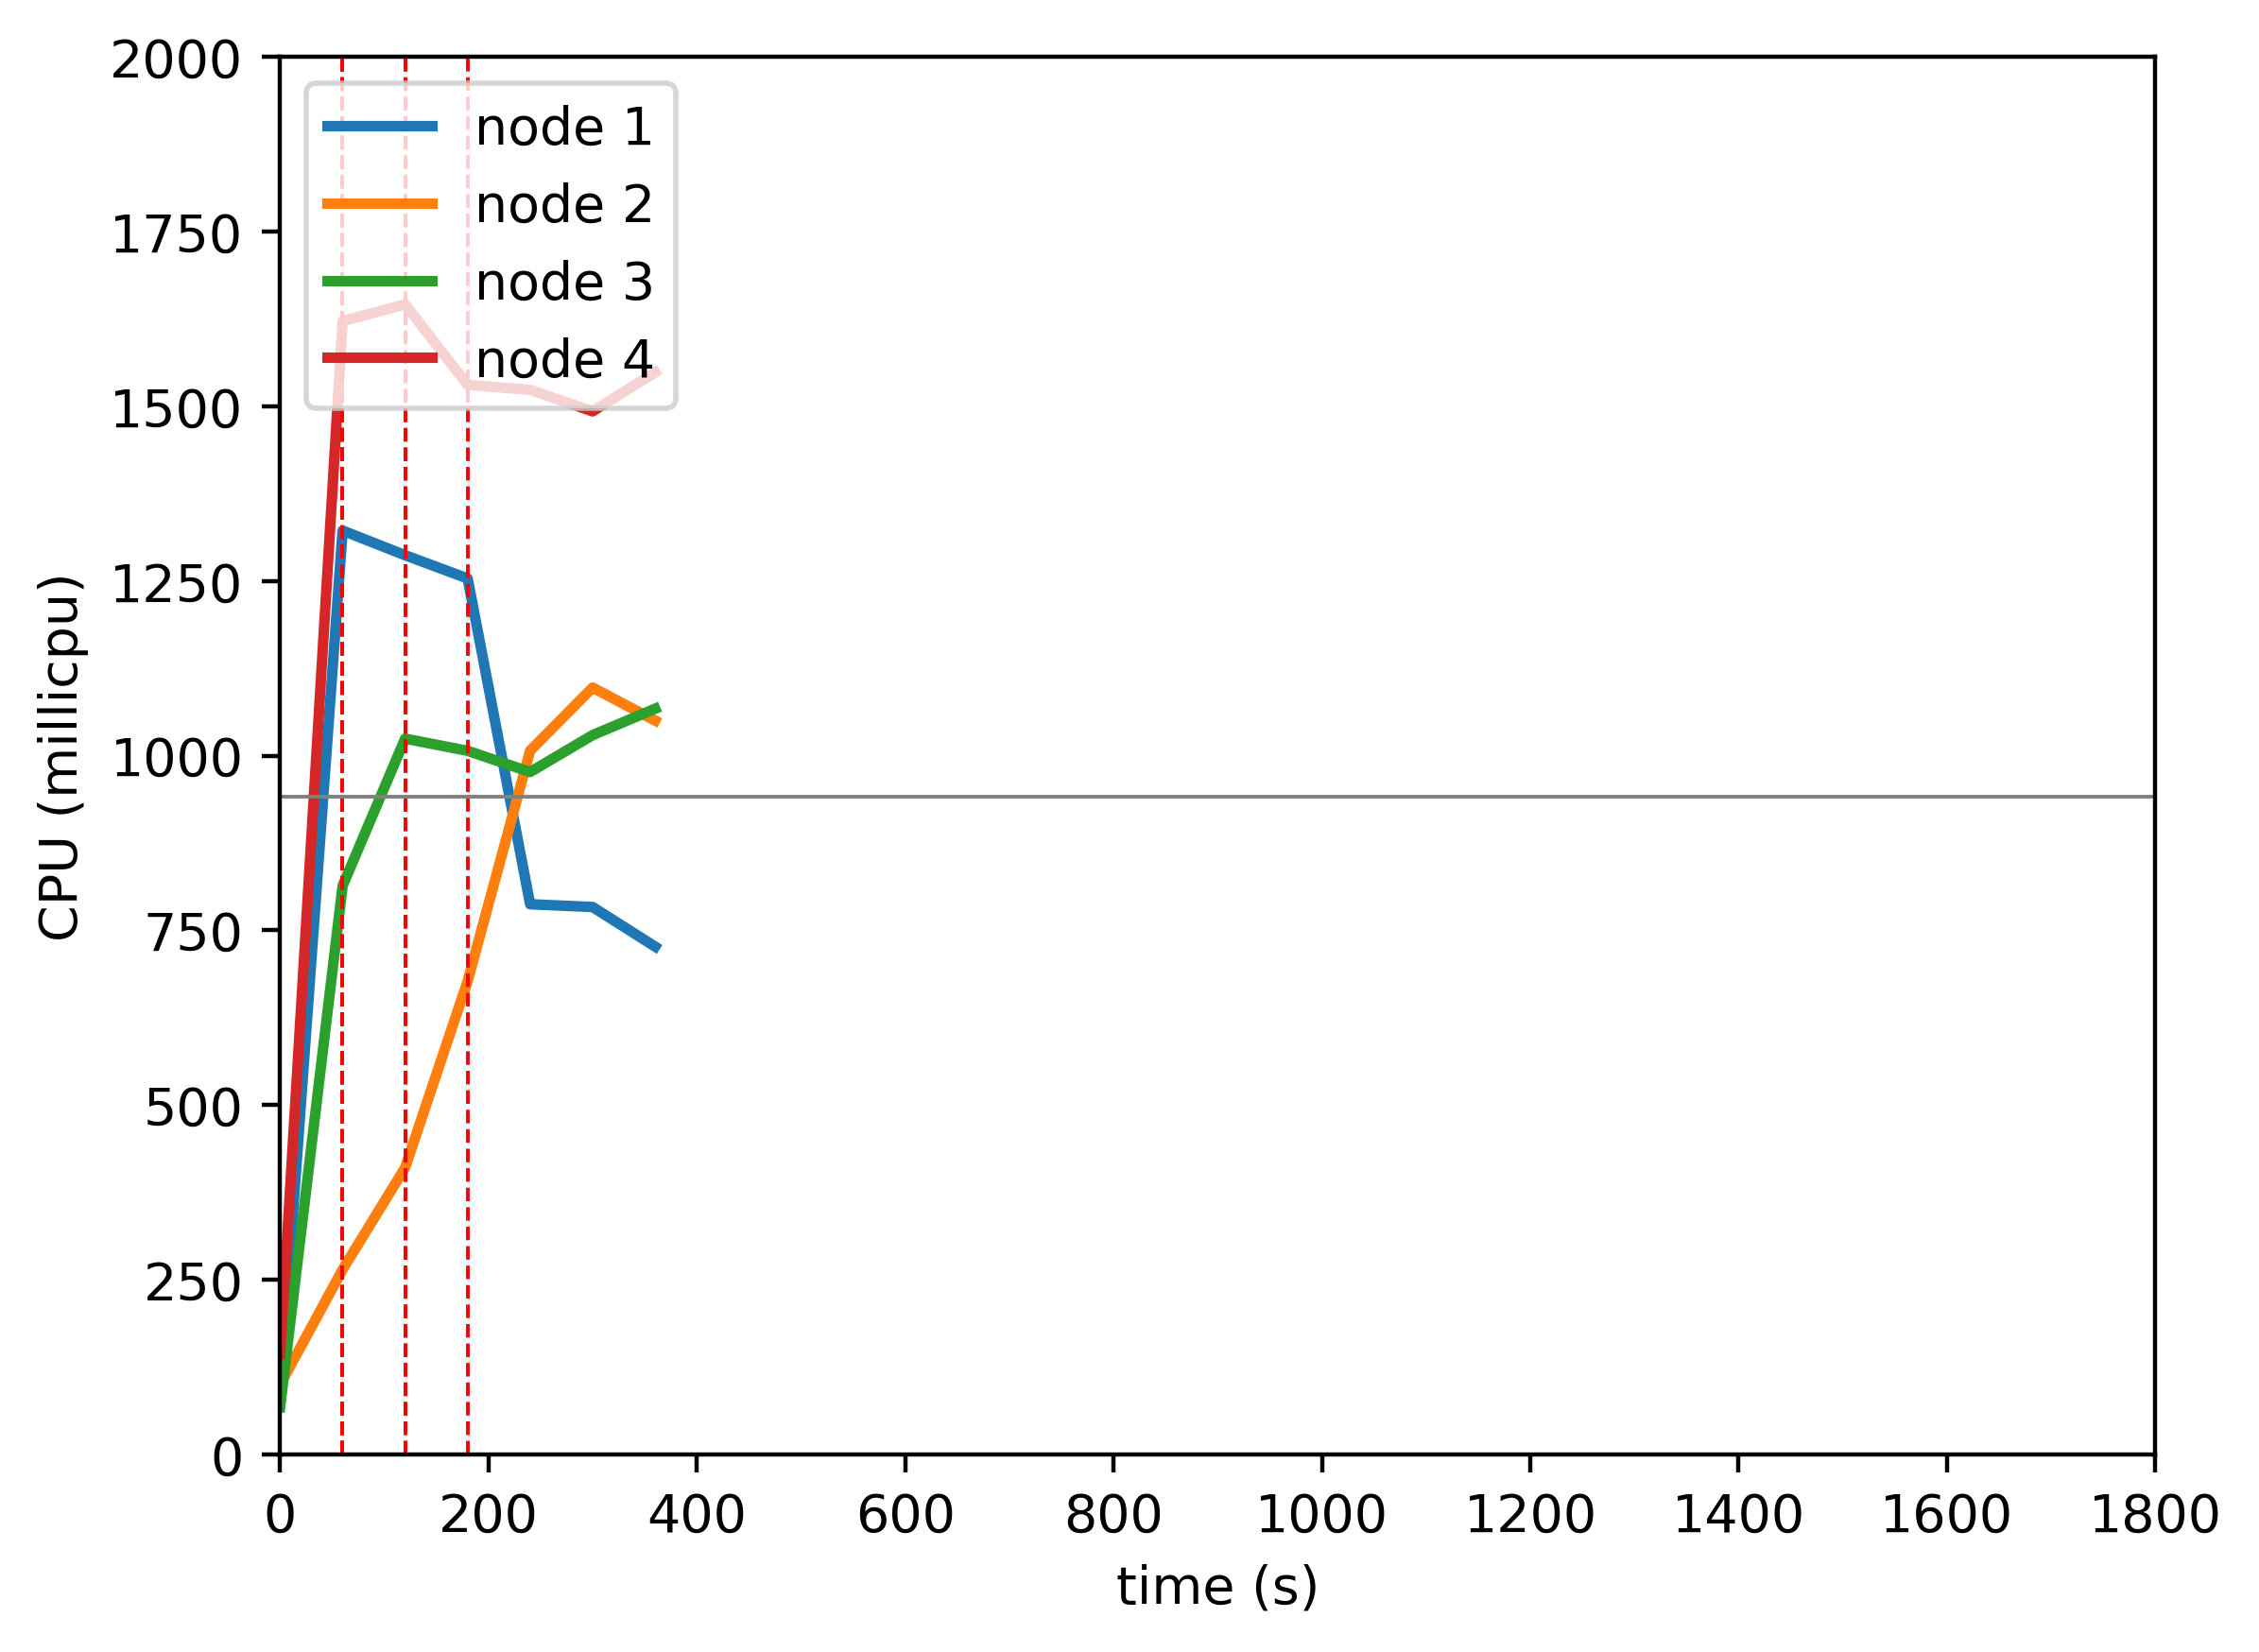

The table this chart was drawn from, first rows:
timestamp, ppgcc-m02_pod_amount, ppgcc-m02_memory, ppgcc-m02_cpu, ppgcc-m03_pod_amount, ppgcc-m03_memory, ppgcc-m03_cpu, ppgcc-m04_pod_amount, ppgcc-m04_memory, ppgcc-m04_cpu, ppgcc-m05_pod_amount, ppgcc-m05_memory, ppgcc-m05_cpu
0, 5, 969644, 93366436, 5, 926244, 99622120, 5, 928752, 67713884, 5, 992856, 143659365
60, 5, 1609844, 1322312274, 5, 1150908, 264677277, 5, 1342968, 813834698, 5, 1709584, 1622175978
120, 3, 1495136, 1287054009, 7, 1319604, 410438311, 7, 1551396, 1024534622, 3, 1622472, 1646113087
180, 2, 1374356, 1253761920, 9, 1568160, 677414778, 7, 1594692, 1007069493, 2, 1501560, 1530774235
240, 1, 1216616, 787461932, 10, 1791060, 1007329350, 7, 1627824, 976745736, 2, 1516080, 1523831633
300, 1, 1243808, 783497085, 10, 1800304, 1097583705, 7, 1651056, 1029574037, 2, 1506708, 1493031820
360, 1, 1223876, 726769114, 10, 1832116, 1050400248, 7, 1613436, 1067389634, 2, 1534428, 1548865245
